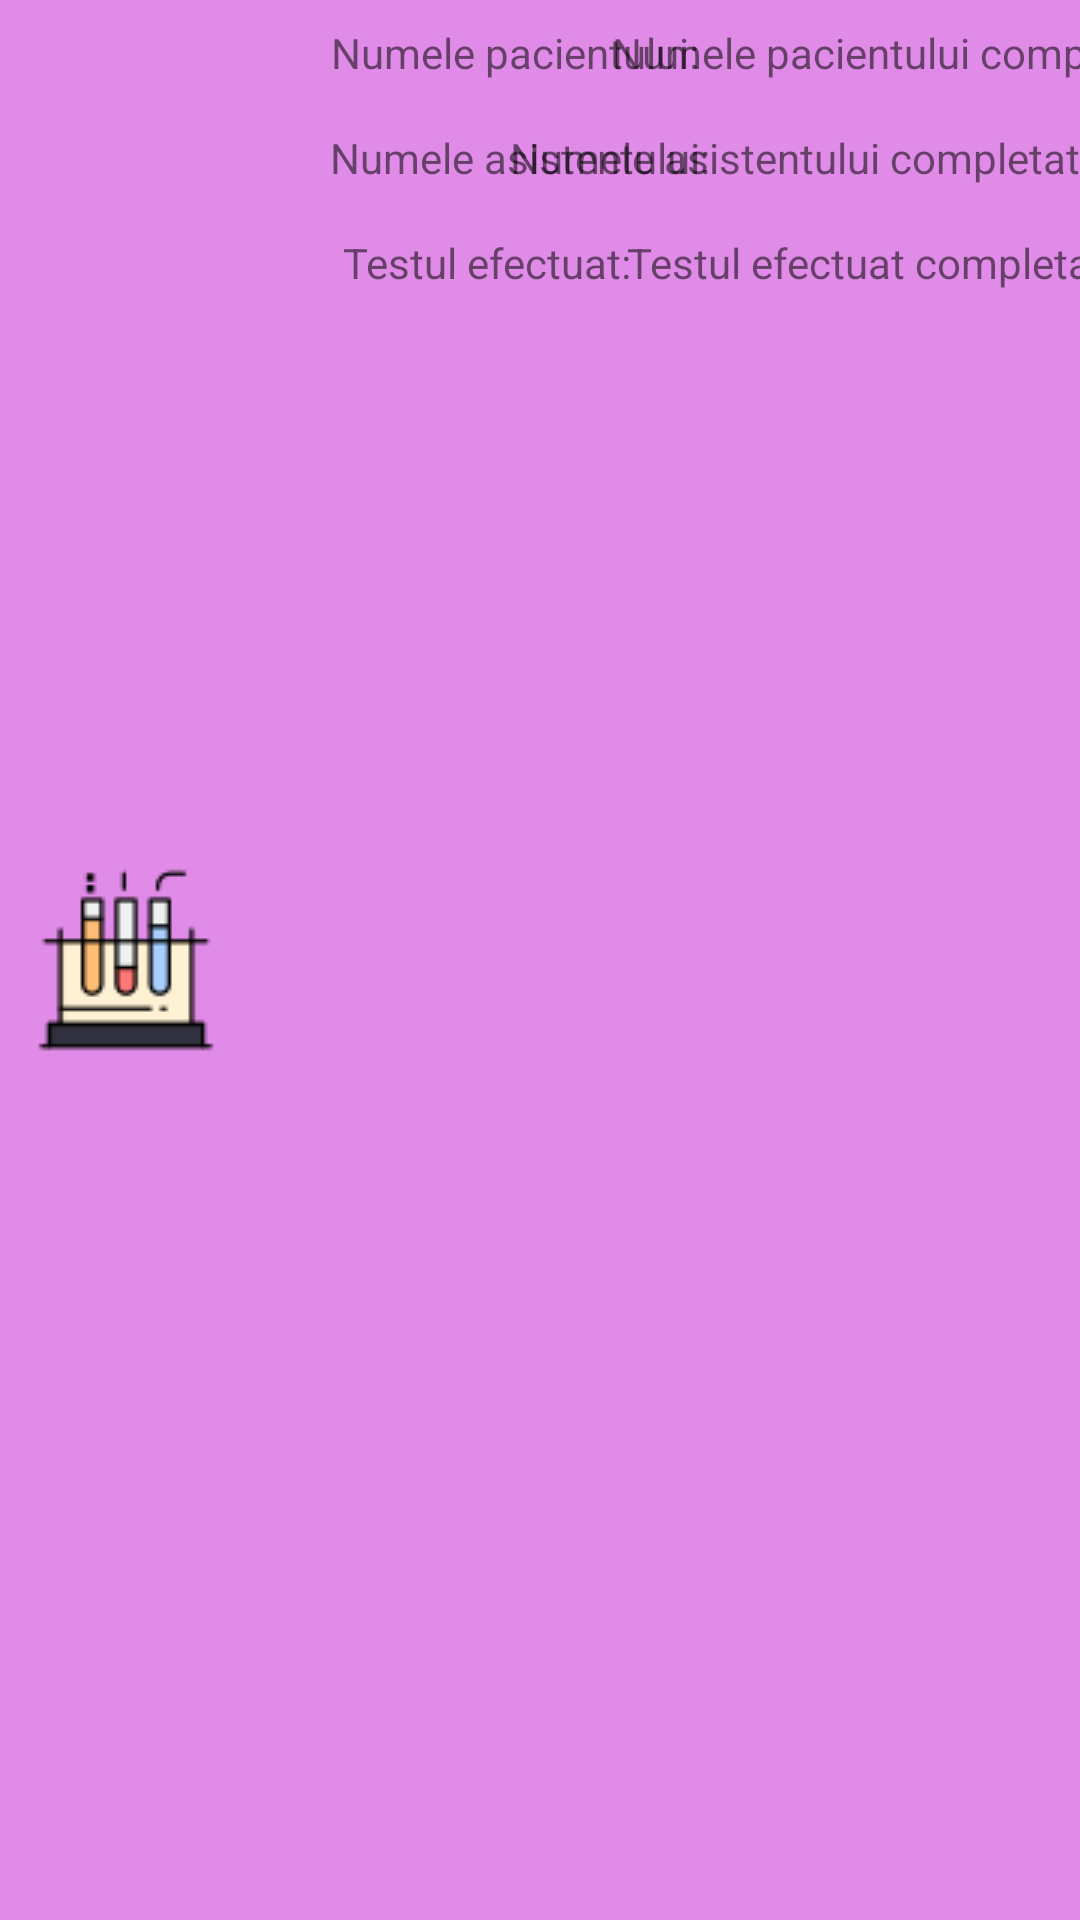

Reconstruct the res/layout file that produces this screen, plus the resources it refers to.
<!-- AndroidManifest.xml: application theme AppTheme -->
<!-- res/layout/lv_row_analize.xml -->
<?xml version="1.0" encoding="utf-8"?>

<androidx.constraintlayout.widget.ConstraintLayout xmlns:android="http://schemas.android.com/apk/res/android"
    android:layout_width="match_parent"
    android:layout_height="wrap_content"
    xmlns:app="http://schemas.android.com/apk/res-auto"
    android:background="@color/lv_row_analize_bg_color">

    <ImageView
        android:id="@+id/lv_row_analize_iv"
        android:layout_width="wrap_content"
        android:layout_height="wrap_content"
        android:layout_marginStart="10dp"
        android:layout_marginLeft="10dp"
        android:contentDescription="@string/analize"
        android:src="@drawable/welcome_analize_icon"
        app:layout_constraintBottom_toBottomOf="parent"
        app:layout_constraintStart_toStartOf="parent"
        app:layout_constraintTop_toTopOf="parent" />

    <TextView
        android:id="@+id/lv_row_id_pacient"
        android:layout_width="wrap_content"
        android:layout_height="25dp"
        android:layout_marginLeft="8dp"
        android:layout_marginTop="8dp"
        android:text="@string/numele_pacientului"
        app:layout_constraintEnd_toEndOf="parent"
        app:layout_constraintHorizontal_bias="0.183"
        app:layout_constraintStart_toEndOf="@+id/lv_row_analize_iv"
        app:layout_constraintTop_toTopOf="parent" />

    <TextView
        android:id="@+id/lv_row_id_pacient_completat"
        android:layout_width="wrap_content"
        android:layout_height="25dp"
        android:layout_marginLeft="8dp"
        android:layout_marginTop="8dp"
        android:text="@string/numele_pacientului_completat"
        app:layout_constraintEnd_toEndOf="parent"
        app:layout_constraintHorizontal_bias="0.529"
        app:layout_constraintStart_toEndOf="@+id/lv_row_id_pacient"
        app:layout_constraintTop_toTopOf="parent" />

    <TextView
        android:id="@+id/lv_row_id_asistent"
        android:layout_width="wrap_content"
        android:layout_height="25dp"
        android:layout_marginLeft="8dp"
        android:layout_marginTop="10dp"
        android:text="@string/numele_asistentului"
        app:layout_constraintEnd_toEndOf="parent"
        app:layout_constraintHorizontal_bias="0.186"
        app:layout_constraintStart_toEndOf="@+id/lv_row_analize_iv"
        app:layout_constraintTop_toBottomOf="@id/lv_row_id_pacient" />

    <TextView
        android:id="@+id/lv_row_id_asistent_completat"
        android:layout_width="wrap_content"
        android:layout_height="25dp"
        android:layout_marginLeft="8dp"
        android:layout_marginTop="10dp"
        android:text="@string/numele_asistentului_completat"
        app:layout_constraintEnd_toEndOf="parent"
        app:layout_constraintHorizontal_bias="1.0"
        app:layout_constraintStart_toEndOf="@+id/lv_row_id_pacient"
        app:layout_constraintTop_toBottomOf="@id/lv_row_id_pacient_completat" />

    <TextView
        android:id="@+id/lv_row_test"
        android:layout_width="wrap_content"
        android:layout_height="25dp"
        android:layout_marginStart="8dp"
        android:layout_marginLeft="8dp"
        android:layout_marginTop="10dp"
        android:layout_marginBottom="12dp"
        android:text="@string/testul_efectuat"
        app:layout_constraintEnd_toEndOf="parent"
        app:layout_constraintHorizontal_bias="0.178"
        app:layout_constraintStart_toEndOf="@+id/lv_row_analize_iv"
        app:layout_constraintTop_toBottomOf="@+id/lv_row_id_asistent" />

    <TextView
        android:id="@+id/lv_row_test_completat"
        android:layout_width="wrap_content"
        android:layout_height="25dp"
        android:layout_marginStart="8dp"
        android:layout_marginLeft="8dp"
        android:layout_marginTop="10dp"
        android:layout_marginBottom="12dp"
        android:text="@string/testul_efectuat_completat"
        app:layout_constraintEnd_toEndOf="parent"
        app:layout_constraintHorizontal_bias="0.529"
        app:layout_constraintStart_toEndOf="@+id/lv_row_test"
        app:layout_constraintTop_toBottomOf="@+id/lv_row_id_asistent_completat"
        app:layout_constraintVertical_bias="0.0" />



</androidx.constraintlayout.widget.ConstraintLayout>
<!-- resources referenced by this layout -->
<resources>
  <color name="lv_row_analize_bg_color">#ADD557DF</color>
  <!-- drawable welcome_analize_icon: png bitmap (drawable-v21, 1827 bytes) -->
  <string name="analize">Analize</string>
  <string name="numele_asistentului">Numele asistentului:</string>
  <string name="numele_asistentului_completat">Numele asistentului completat</string>
  <string name="numele_pacientului">Numele pacientului:</string>
  <string name="numele_pacientului_completat">Numele pacientului completat:</string>
  <string name="testul_efectuat">Testul efectuat:</string>
  <string name="testul_efectuat_completat">Testul efectuat completat</string>
  <style name="AppTheme" parent="Theme.AppCompat.Light.DarkActionBar">
          
          <item name="colorPrimary">@color/colorPrimary</item>
          <item name="colorPrimaryDark">@color/colorPrimaryDark</item>
          <item name="colorAccent">@color/colorAccent</item>
      </style>
  <color name="colorPrimary">#6200EE</color>
  <color name="colorPrimaryDark">#3700B3</color>
  <color name="colorAccent">#03DAC5</color>
</resources>
